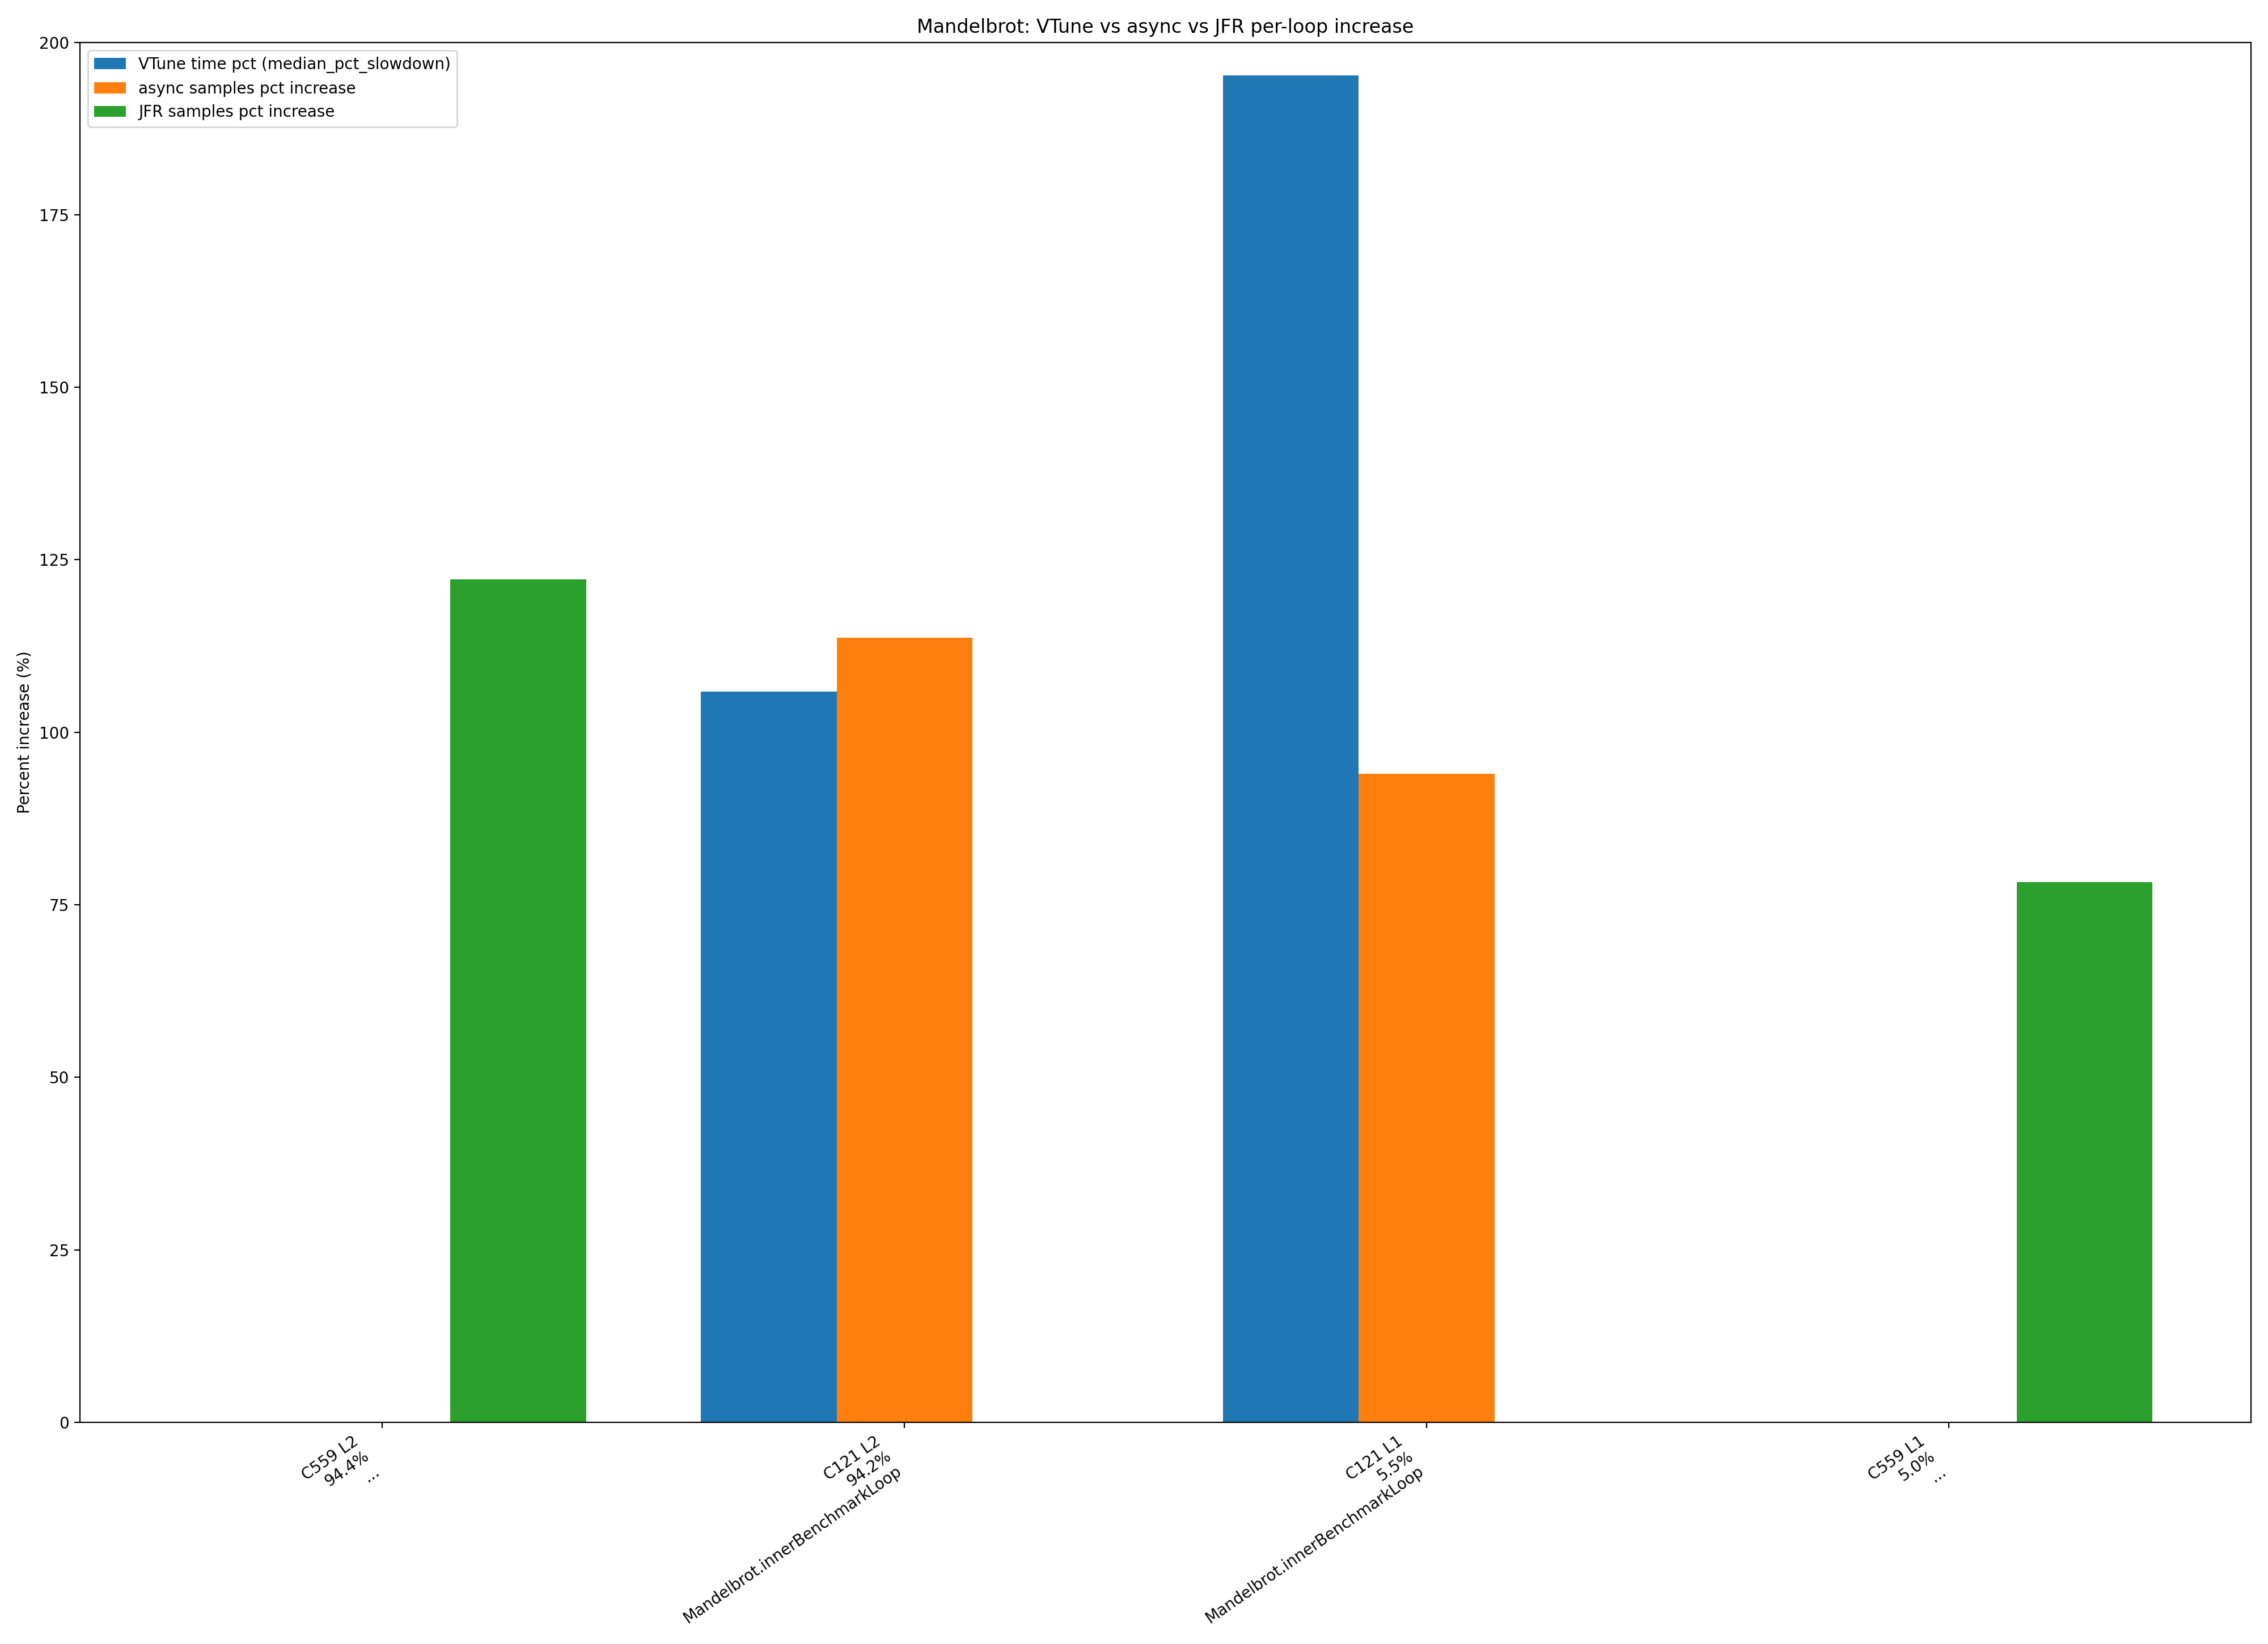

The data file committed next to this chart (first rows):
benchmark, suite, mode, comp_id, loop_id, method, slow_run_share_pct, vtune_pct, async_pct, jfr_pct
Mandelbrot, AWFY, WithoutProbe, 559, 2, ..., 94.39, , , 122.1
Mandelbrot, AWFY, WithoutProbe, 121, 2, Mandelbrot.innerBenchmarkLoop, 94.23, 105.9, 113.7, 
Mandelbrot, AWFY, WithoutProbe, 121, 1, Mandelbrot.innerBenchmarkLoop, 5.502, 195.2, 94.01, 
Mandelbrot, AWFY, WithoutProbe, 559, 1, ..., 4.982, , , 78.31
